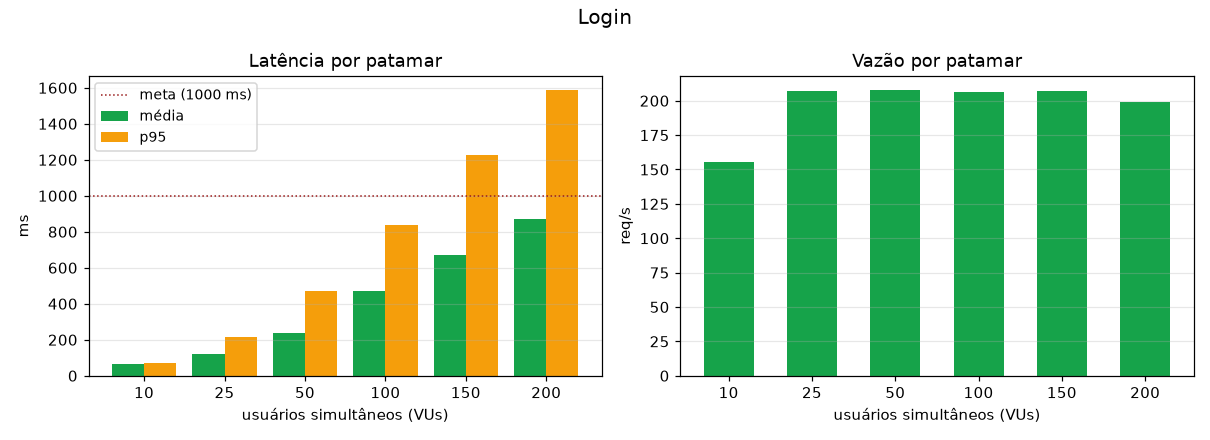

The table this chart was drawn from, first rows:
vus, requisicoes, latencia_media_ms, p95_ms, p99_ms, max_ms, vazao_req_s, erros_pct, bloqueio_medio_ms, dentro_sla
10, 7782, 64.15, 68.72, 76.75, 104.6, 155.7, 0.00, 0.01, 1
25, 10358, 119.4, 215.6, 319.2, 1219, 206.8, 0.00, 0.04, 1
50, 10391, 236, 470.2, 664.1, 1746, 207.6, 0.00, 0.13, 1
100, 10432, 469.4, 835.6, 1066, 2817, 206.2, 0.00, 0.30, 1
150, 10455, 670.2, 1225, 1606, 3848, 206.8, 0.00, 0.92, 0
200, 10468, 871.7, 1586, 2634, 4961, 198.8, 0.00, 1.94, 0
